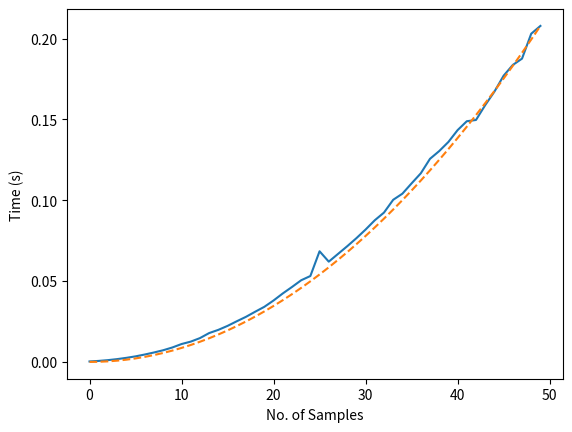
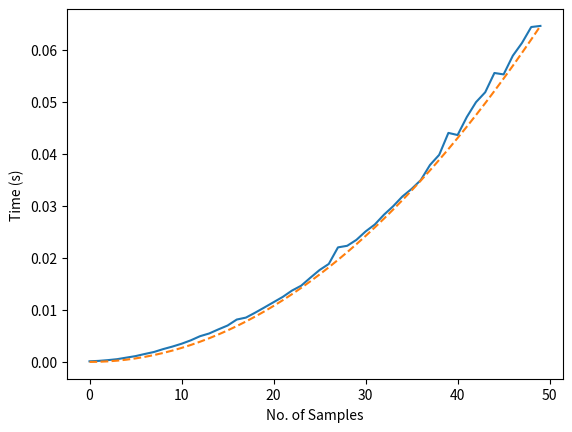

Python code for these plots, in order:
#Selection sort and Insertion sort time complexity

from time import time
import matplotlib.pyplot as plt
from tqdm import tqdm
import copy

global timer_arr
timer_arr = []


def timer(func):
  global time_arr

  def timer(*args, **kwargs):
    t1 = time()
    result = func(*args, **kwargs)
    t2 = time()

    #print(f'{func.__name__}: {(t2-t1):.4f}s')
    timer_arr.append((t2-t1))
    return result
  return timer

@timer
def insertion_sort(arr):
  for j in range(1, len(arr)):
      while arr[j] < arr[j-1] and j!=0:
        arr[j], arr[j-1] = arr[j-1], arr[j]
        j -= 1 

@timer
def selection_sort(arr):
  for i in range(len(arr)):
    min_index = i
    for j in range(i, len(arr)):
      if(arr[j] < arr[min_index]):
        min_index = j
    arr[i], arr[min_index] = arr[min_index], arr[i]


start = 100 #starting size
samples = 50 #no. of samples
stride = 50

samples *= stride
samples += start
x_axis = [i for i in range(samples)]

for i in tqdm(range(start,samples,stride)):
  #arr = [random.randint(1,100) for j in range(i)]
  arr = [i-j for j in range(i)] #worst case
  selection_sort(arr)

selection_sort_timer_arr = copy.deepcopy(timer_arr)
timer_arr.clear()

for i in tqdm(range(start,samples,stride)):
  #arr = [random.randint(1,100) for j in range(i)]
  arr = [i-j for j in range(i)] #worst case
  insertion_sort(arr)


#for n^2 graph (insertion sort)
max_t = max(timer_arr)
max_index = timer_arr.index(max_t)
n_sq_arr = [(i**2/max_index**2)*max_t for i in range(max_index+1)]

plt.plot(timer_arr) #blue
plt.plot(n_sq_arr, linestyle = "dashed") #orange
plt.xlabel("No. of Samples")
plt.ylabel("Time (s)")
plt.show()

#for n^2 graph (selection sort)
max_t = max(selection_sort_timer_arr)
max_index = selection_sort_timer_arr.index(max_t)
n_sq_arr = [(i**2/max_index**2)*max_t for i in range(max_index+1)]

plt.plot(selection_sort_timer_arr) #blue
plt.plot(n_sq_arr, linestyle = "dashed") #orange
plt.xlabel("No. of Samples")
plt.ylabel("Time (s)")
plt.show()
